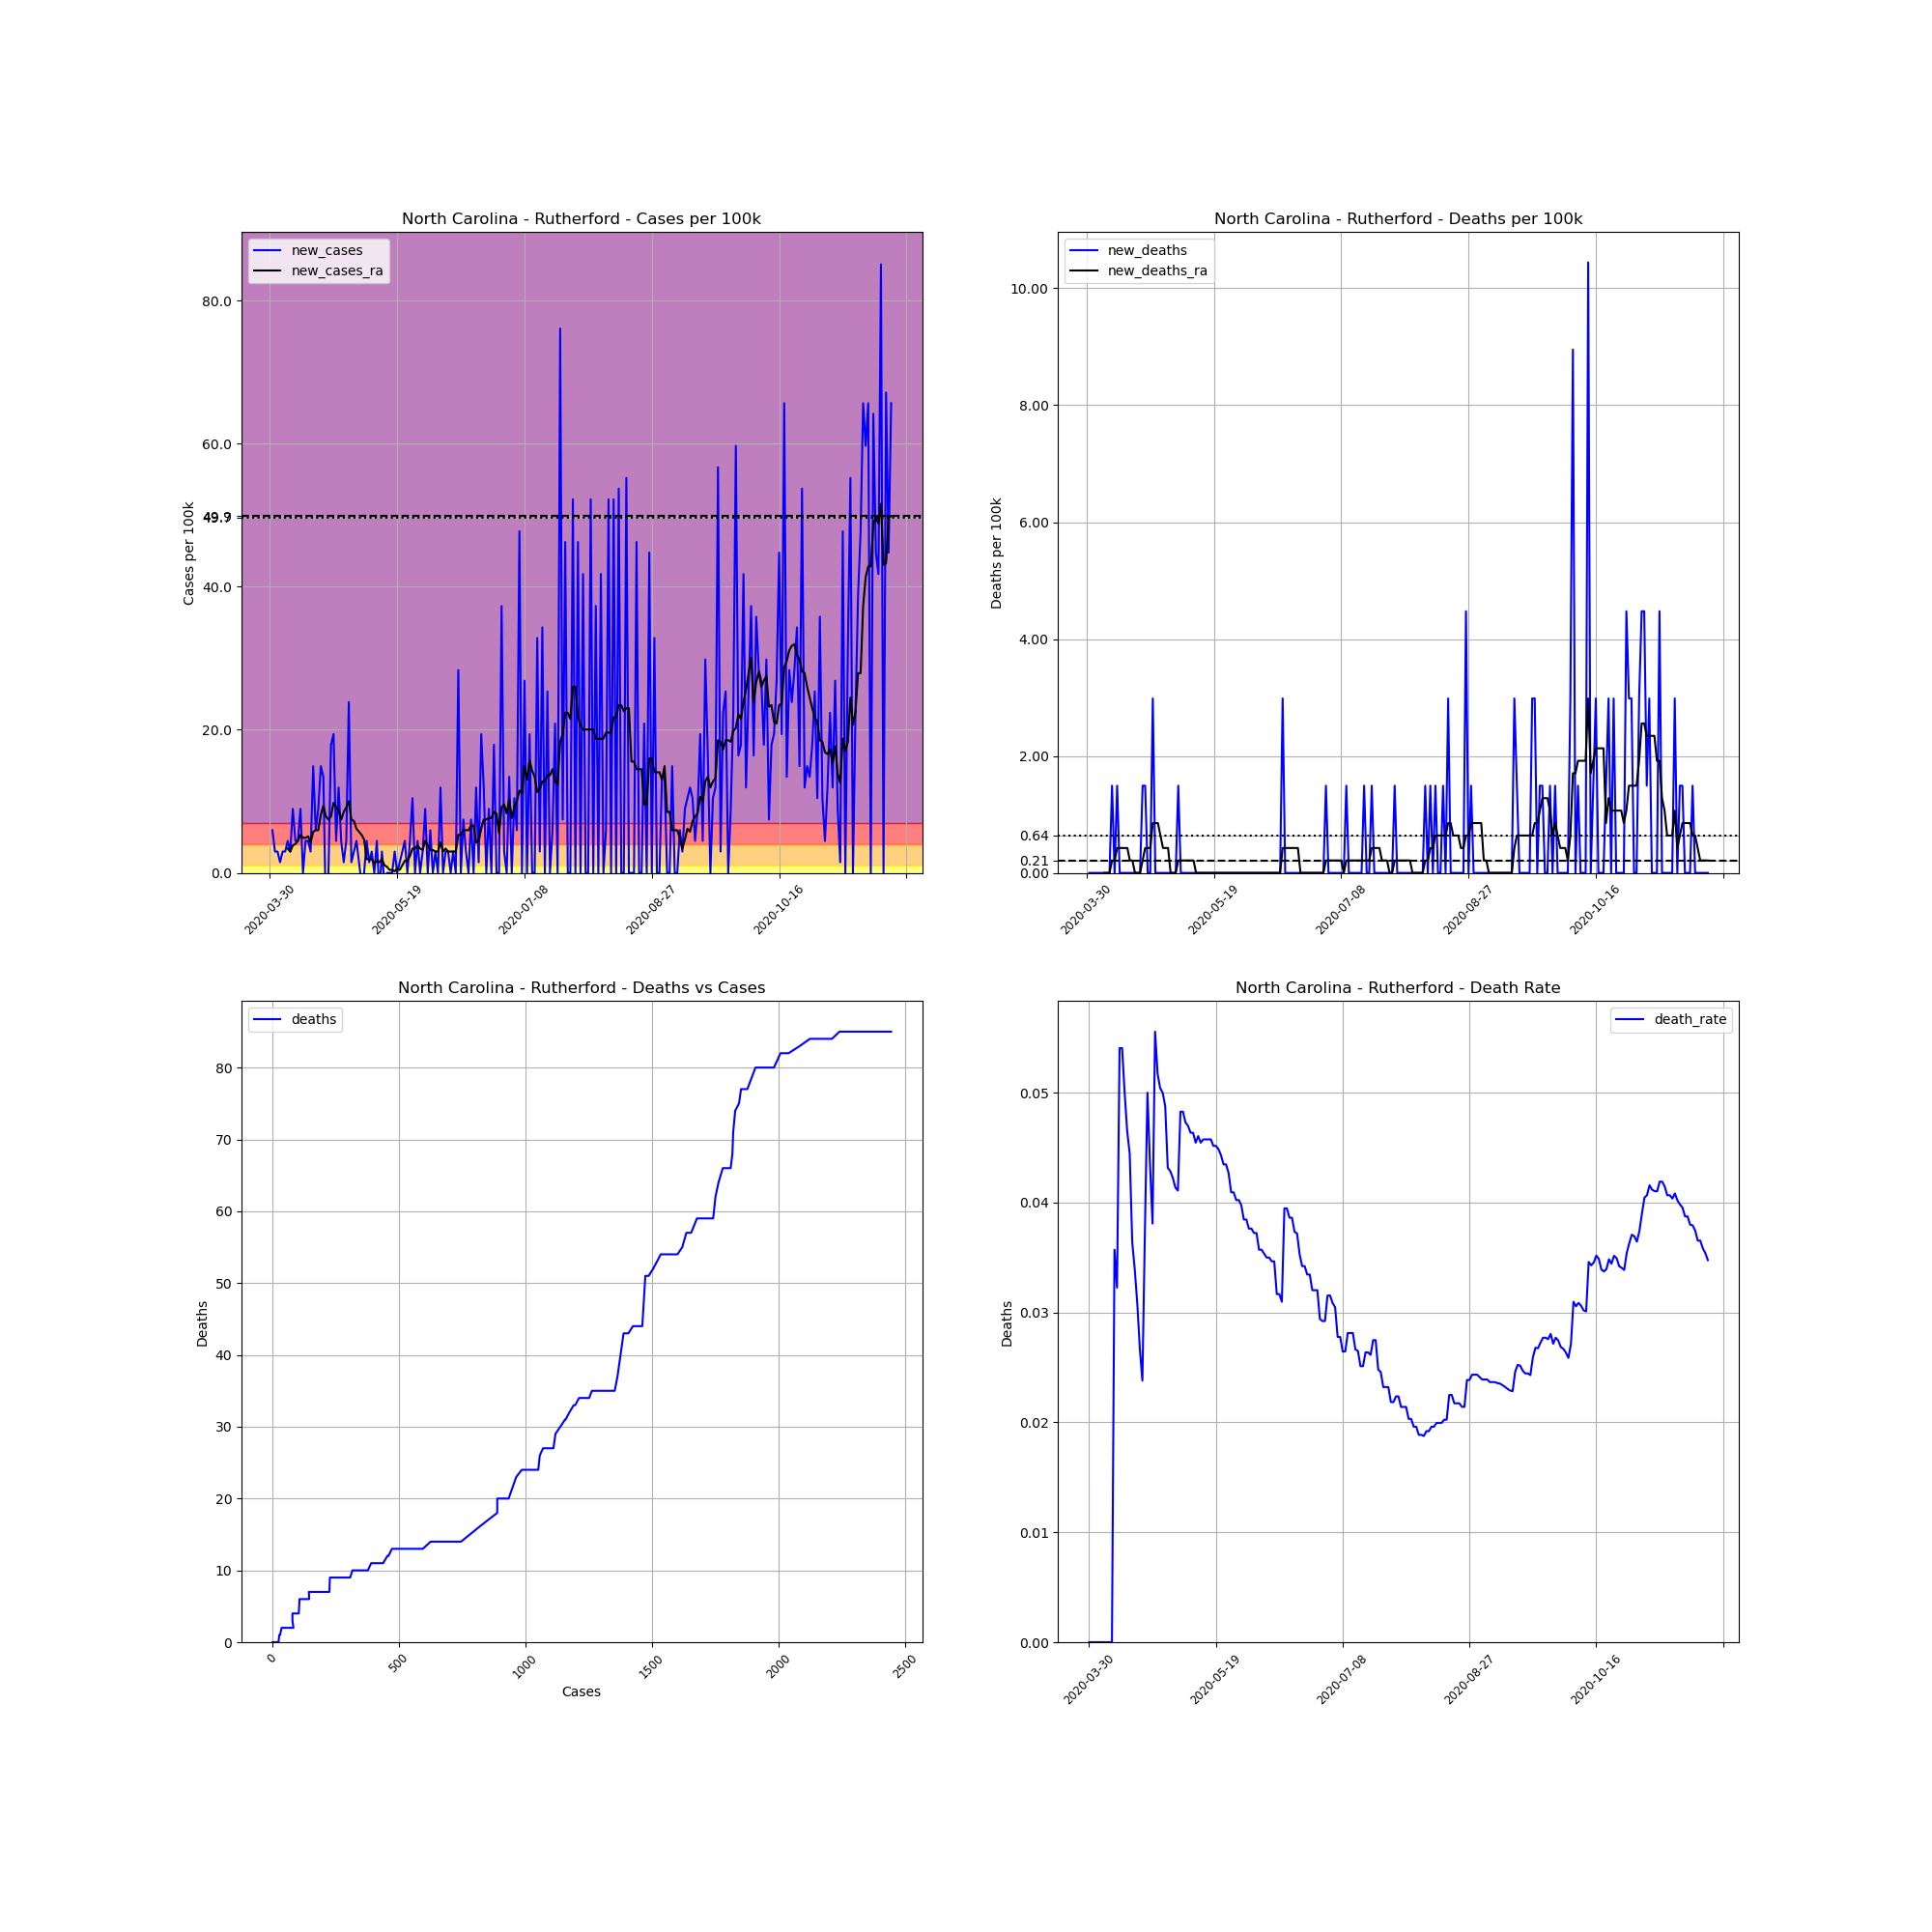

Data behind this chart, as committed beside it:
, date, county, state, fips, cases, deaths, COUNTY, STNAME, CTYNAME, POPESTIMATE2019, cases_per_100k, deaths_per_100k, death_rate, new_cases, new_deaths, new_cases_ra, new_deaths_ra
512026, 2020-03-30, Rutherford, North Carolina, 37161, 1, 0.0, 161, North Carolina, Rutherford, 67029, 1.492, 0.0, 0.0, , , , 
512027, 2020-03-31, Rutherford, North Carolina, 37161, 5, 0.0, 161, North Carolina, Rutherford, 67029, 7.459, 0.0, 0.0, 5.968, 0.0, , 
512028, 2020-04-01, Rutherford, North Carolina, 37161, 7, 0.0, 161, North Carolina, Rutherford, 67029, 10.44, 0.0, 0.0, 2.984, 0.0, , 
512029, 2020-04-02, Rutherford, North Carolina, 37161, 9, 0.0, 161, North Carolina, Rutherford, 67029, 13.43, 0.0, 0.0, 2.984, 0.0, , 
512030, 2020-04-03, Rutherford, North Carolina, 37161, 10, 0.0, 161, North Carolina, Rutherford, 67029, 14.92, 0.0, 0.0, 1.492, 0.0, , 
512031, 2020-04-04, Rutherford, North Carolina, 37161, 12, 0.0, 161, North Carolina, Rutherford, 67029, 17.9, 0.0, 0.0, 2.984, 0.0, , 
512032, 2020-04-05, Rutherford, North Carolina, 37161, 14, 0.0, 161, North Carolina, Rutherford, 67029, 20.89, 0.0, 0.0, 2.984, 0.0, , 
512033, 2020-04-06, Rutherford, North Carolina, 37161, 17, 0.0, 161, North Carolina, Rutherford, 67029, 25.36, 0.0, 0.0, 4.476, 0.0, 3.41, 0.0
512034, 2020-04-07, Rutherford, North Carolina, 37161, 19, 0.0, 161, North Carolina, Rutherford, 67029, 28.35, 0.0, 0.0, 2.984, 0.0, 2.984, 0.0
512035, 2020-04-08, Rutherford, North Carolina, 37161, 25, 0.0, 161, North Carolina, Rutherford, 67029, 37.3, 0.0, 0.0, 8.951, 0.0, 3.836, 0.0
512036, 2020-04-09, Rutherford, North Carolina, 37161, 28, 1.0, 161, North Carolina, Rutherford, 67029, 41.77, 1.492, 0.03571, 4.476, 1.492, 4.049, 0.2131
512037, 2020-04-10, Rutherford, North Carolina, 37161, 31, 1.0, 161, North Carolina, Rutherford, 67029, 46.25, 1.492, 0.03226, 4.476, 0.0, 4.476, 0.2131
512038, 2020-04-11, Rutherford, North Carolina, 37161, 37, 2.0, 161, North Carolina, Rutherford, 67029, 55.2, 2.984, 0.05405, 8.951, 1.492, 5.328, 0.4263
512039, 2020-04-12, Rutherford, North Carolina, 37161, 37, 2.0, 161, North Carolina, Rutherford, 67029, 55.2, 2.984, 0.05405, 0.0, 0.0, 4.902, 0.4263
512040, 2020-04-13, Rutherford, North Carolina, 37161, 40, 2.0, 161, North Carolina, Rutherford, 67029, 59.68, 2.984, 0.05, 4.476, 0.0, 4.902, 0.4263
512041, 2020-04-14, Rutherford, North Carolina, 37161, 43, 2.0, 161, North Carolina, Rutherford, 67029, 64.15, 2.984, 0.04651, 4.476, 0.0, 5.115, 0.4263
512042, 2020-04-15, Rutherford, North Carolina, 37161, 45, 2.0, 161, North Carolina, Rutherford, 67029, 67.14, 2.984, 0.04444, 2.984, 0.0, 4.263, 0.4263
512043, 2020-04-16, Rutherford, North Carolina, 37161, 55, 2.0, 161, North Carolina, Rutherford, 67029, 82.05, 2.984, 0.03636, 14.92, 0.0, 5.754, 0.2131
512044, 2020-04-17, Rutherford, North Carolina, 37161, 59, 2.0, 161, North Carolina, Rutherford, 67029, 88.02, 2.984, 0.0339, 5.968, 0.0, 5.968, 0.2131
512045, 2020-04-18, Rutherford, North Carolina, 37161, 65, 2.0, 161, North Carolina, Rutherford, 67029, 96.97, 2.984, 0.03077, 8.951, 0.0, 5.968, 0.0
512046, 2020-04-19, Rutherford, North Carolina, 37161, 75, 2.0, 161, North Carolina, Rutherford, 67029, 111.9, 2.984, 0.02667, 14.92, 0.0, 8.099, 0.0
512047, 2020-04-20, Rutherford, North Carolina, 37161, 84, 2.0, 161, North Carolina, Rutherford, 67029, 125.3, 2.984, 0.02381, 13.43, 0.0, 9.378, 0.0
512048, 2020-04-21, Rutherford, North Carolina, 37161, 80, 3.0, 161, North Carolina, Rutherford, 67029, 119.4, 4.476, 0.0375, -5.968, 1.492, 7.886, 0.2131
512049, 2020-04-22, Rutherford, North Carolina, 37161, 80, 4.0, 161, North Carolina, Rutherford, 67029, 119.4, 5.968, 0.05, 0.0, 1.492, 7.459, 0.4263
512050, 2020-04-23, Rutherford, North Carolina, 37161, 92, 4.0, 161, North Carolina, Rutherford, 67029, 137.3, 5.968, 0.04348, 17.9, 0.0, 7.886, 0.4263
512051, 2020-04-24, Rutherford, North Carolina, 37161, 105, 4.0, 161, North Carolina, Rutherford, 67029, 156.6, 5.968, 0.0381, 19.39, 0.0, 9.804, 0.4263
512052, 2020-04-25, Rutherford, North Carolina, 37161, 108, 6.0, 161, North Carolina, Rutherford, 67029, 161.1, 8.951, 0.05556, 4.476, 2.984, 9.164, 0.8525
512053, 2020-04-26, Rutherford, North Carolina, 37161, 116, 6.0, 161, North Carolina, Rutherford, 67029, 173.1, 8.951, 0.05172, 11.94, 0.0, 8.738, 0.8525
512054, 2020-04-27, Rutherford, North Carolina, 37161, 119, 6.0, 161, North Carolina, Rutherford, 67029, 177.5, 8.951, 0.05042, 4.476, 0.0, 7.459, 0.8525
512055, 2020-04-28, Rutherford, North Carolina, 37161, 120, 6.0, 161, North Carolina, Rutherford, 67029, 179, 8.951, 0.05, 1.492, 0.0, 8.525, 0.6394
512056, 2020-04-29, Rutherford, North Carolina, 37161, 123, 6.0, 161, North Carolina, Rutherford, 67029, 183.5, 8.951, 0.04878, 4.476, 0.0, 9.164, 0.4263
512057, 2020-04-30, Rutherford, North Carolina, 37161, 139, 6.0, 161, North Carolina, Rutherford, 67029, 207.4, 8.951, 0.04317, 23.87, 0.0, 10.02, 0.4263
512058, 2020-05-01, Rutherford, North Carolina, 37161, 140, 6.0, 161, North Carolina, Rutherford, 67029, 208.9, 8.951, 0.04286, 1.492, 0.0, 7.459, 0.4263
512059, 2020-05-02, Rutherford, North Carolina, 37161, 142, 6.0, 161, North Carolina, Rutherford, 67029, 211.8, 8.951, 0.04225, 2.984, 0.0, 7.246, 0.0
512060, 2020-05-03, Rutherford, North Carolina, 37161, 145, 6.0, 161, North Carolina, Rutherford, 67029, 216.3, 8.951, 0.04138, 4.476, 0.0, 6.181, 0.0
512061, 2020-05-04, Rutherford, North Carolina, 37161, 146, 6.0, 161, North Carolina, Rutherford, 67029, 217.8, 8.951, 0.0411, 1.492, 0.0, 5.754, 0.0
512062, 2020-05-05, Rutherford, North Carolina, 37161, 145, 7.0, 161, North Carolina, Rutherford, 67029, 216.3, 10.44, 0.04828, -1.492, 1.492, 5.328, 0.2131
512063, 2020-05-06, Rutherford, North Carolina, 37161, 145, 7.0, 161, North Carolina, Rutherford, 67029, 216.3, 10.44, 0.04828, 0.0, 0.0, 4.689, 0.2131
512064, 2020-05-07, Rutherford, North Carolina, 37161, 148, 7.0, 161, North Carolina, Rutherford, 67029, 220.8, 10.44, 0.0473, 4.476, 0.0, 1.918, 0.2131
512065, 2020-05-08, Rutherford, North Carolina, 37161, 149, 7.0, 161, North Carolina, Rutherford, 67029, 222.3, 10.44, 0.04698, 1.492, 0.0, 1.918, 0.2131
512066, 2020-05-09, Rutherford, North Carolina, 37161, 151, 7.0, 161, North Carolina, Rutherford, 67029, 225.3, 10.44, 0.04636, 2.984, 0.0, 1.918, 0.2131
512067, 2020-05-10, Rutherford, North Carolina, 37161, 151, 7.0, 161, North Carolina, Rutherford, 67029, 225.3, 10.44, 0.04636, 0.0, 0.0, 1.279, 0.2131
512068, 2020-05-11, Rutherford, North Carolina, 37161, 154, 7.0, 161, North Carolina, Rutherford, 67029, 229.8, 10.44, 0.04545, 4.476, 0.0, 1.705, 0.2131
512069, 2020-05-12, Rutherford, North Carolina, 37161, 152, 7.0, 161, North Carolina, Rutherford, 67029, 226.8, 10.44, 0.04605, -2.984, 0.0, 1.492, 0.0
512070, 2020-05-13, Rutherford, North Carolina, 37161, 154, 7.0, 161, North Carolina, Rutherford, 67029, 229.8, 10.44, 0.04545, 2.984, 0.0, 1.918, 0.0
512071, 2020-05-14, Rutherford, North Carolina, 37161, 153, 7.0, 161, North Carolina, Rutherford, 67029, 228.3, 10.44, 0.04575, -1.492, 0.0, 1.066, 0.0
512072, 2020-05-15, Rutherford, North Carolina, 37161, 153, 7.0, 161, North Carolina, Rutherford, 67029, 228.3, 10.44, 0.04575, 0.0, 0.0, 0.8525, 0.0
512073, 2020-05-16, Rutherford, North Carolina, 37161, 153, 7.0, 161, North Carolina, Rutherford, 67029, 228.3, 10.44, 0.04575, 0.0, 0.0, 0.4263, 0.0
512074, 2020-05-17, Rutherford, North Carolina, 37161, 153, 7.0, 161, North Carolina, Rutherford, 67029, 228.3, 10.44, 0.04575, 0.0, 0.0, 0.4263, 0.0
512075, 2020-05-18, Rutherford, North Carolina, 37161, 155, 7.0, 161, North Carolina, Rutherford, 67029, 231.2, 10.44, 0.04516, 2.984, 0.0, 0.2131, 0.0
512076, 2020-05-19, Rutherford, North Carolina, 37161, 155, 7.0, 161, North Carolina, Rutherford, 67029, 231.2, 10.44, 0.04516, 0.0, 0.0, 0.6394, 0.0
512077, 2020-05-20, Rutherford, North Carolina, 37161, 156, 7.0, 161, North Carolina, Rutherford, 67029, 232.7, 10.44, 0.04487, 1.492, 0.0, 0.4263, 0.0
512078, 2020-05-21, Rutherford, North Carolina, 37161, 158, 7.0, 161, North Carolina, Rutherford, 67029, 235.7, 10.44, 0.0443, 2.984, 0.0, 1.066, 0.0
512079, 2020-05-22, Rutherford, North Carolina, 37161, 161, 7.0, 161, North Carolina, Rutherford, 67029, 240.2, 10.44, 0.04348, 4.476, 0.0, 1.705, 0.0
512080, 2020-05-23, Rutherford, North Carolina, 37161, 161, 7.0, 161, North Carolina, Rutherford, 67029, 240.2, 10.44, 0.04348, 0.0, 0.0, 1.705, 0.0
512081, 2020-05-24, Rutherford, North Carolina, 37161, 164, 7.0, 161, North Carolina, Rutherford, 67029, 244.7, 10.44, 0.04268, 4.476, 0.0, 2.344, 0.0
512082, 2020-05-25, Rutherford, North Carolina, 37161, 171, 7.0, 161, North Carolina, Rutherford, 67029, 255.1, 10.44, 0.04094, 10.44, 0.0, 3.41, 0.0
512083, 2020-05-26, Rutherford, North Carolina, 37161, 171, 7.0, 161, North Carolina, Rutherford, 67029, 255.1, 10.44, 0.04094, 0.0, 0.0, 3.41, 0.0
512084, 2020-05-27, Rutherford, North Carolina, 37161, 174, 7.0, 161, North Carolina, Rutherford, 67029, 259.6, 10.44, 0.04023, 4.476, 0.0, 3.836, 0.0
512085, 2020-05-28, Rutherford, North Carolina, 37161, 174, 7.0, 161, North Carolina, Rutherford, 67029, 259.6, 10.44, 0.04023, 0.0, 0.0, 3.41, 0.0
... 185 more rows
